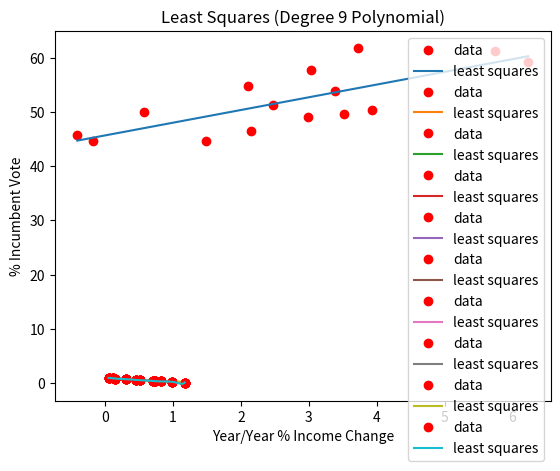

Write the Python code that produced this figure.
# -*- coding: utf-8 -*-
"""
Created on Tue Nov  3 18:28:36 2020

[redacted]

Use this program to fit single variable polynomials of various degrees (degree 1 = linear regression) onto data.
"""

import numpy as np
import matplotlib.pyplot as plt


# Solves the linear systems Ax=b. Returns x
def solve(A, b):
   L, U = LU_factor(A)

   y = forward_solve(L, b)
   x = back_solve(U, y)
   
   return x

# Decomposes A into a unit-lower triangular matrix L and an upper triangular matrix U. That is A=LU
def LU_factor(A):
    n = len(A)
    LU = np.copy(A)
    I = identity(n)
   
    # Using Gaussian elimination (no pivoting)... 
    for j in range(n):     
        for i in range(j+1, n, 1):
            m = LU[i, j] / LU[j, j]
            for k in range(j, n, 1):
                LU[i, k] = LU[i, k] - m*LU[j, k]
                LU[i, j] = m
    
    
    L = np.tril(LU, -1) + I
    U = np.triu(LU)
    
    return L, U


# Solve Ly=b where L is a nxn unit-lower triagular matrix and b is a vector of size n.
def forward_solve(L, b):
    n = len(b)
    y = np.zeros(n)
    
    y[0] = b[0] 
    
    for i in range(n):
        ysum = 0
        for j in range(i-1, -1, -1):
            ysum += L[i][j]*y[j]
        y[i] = (b[i] - ysum)
        
    return y


# Solve Ux=y in O(n^2) where U is a nxn upper triangular matrix and y is a vector of size n
def back_solve(U, y):
    n = len(y)
    x = np.zeros(n)
    
    x[n-1] = y[n-1]/U[n-1][n-1] 
    
    for i in range(n-1, -1, -1):
        xsum = 0
        for j in range(i+1, n):
            xsum += U[i][j]*x[j]
        x[i] = (y[i] - xsum)/U[i][i]
        
    return x


# Returns the identity matrix with given size
def identity(size):
    I = np.zeros((size, size))
    
    for i in range(size):
        I[i, i] = 1.0
        
    return I


# S is set of (x, y) points and n is the degree of the polynomial to be fit onto data
def least_squares_poly(S, n=1):
    # Extract x and y values from S
    x = [S[i, 0] for i in range(len(S))]
    y = [S[i, 1] for i in range(len(S))]
    
    V = gen_vandermonde(x, n+1)
    VT = transpose(V)
    
    # Matrix Normal Equation: VT*Vx=VTy
    A = np.dot(VT, V)
    b = np.dot(VT, y)
    
    # Solve the linear System Ac = b. c is coeficients of least squares polynomial
    c = solve(A, b)
    
    return c


# Generates the vandermonde matrix given a vector of parameters x and a count n. returens len(x) x n vandermonde matrix
def gen_vandermonde(x, n):
    V = np.ones((len(x), n))
    
    for i in range(len(x)):
        for j in range(1, n):
            V[i, j] = x[i]**j
    
    return V


# Transposes Matrix A
def transpose(A):
    m, n = A.shape
    AT = np.zeros((n, m))
    
    for i in range(m):
        for j in range(n):
            AT[j, i] = A[i, j]
            
    return AT


# c is polynomial coefficents, interval is a tupple defining range to compute values, n is number of sample values 
# n must be greater than or equal to 2
def poly_vals(c, interval=(-1, 1), n=100):
    vals = np.zeros((n, 2))
    a, b = interval
    
    for i in range(n):
        x_val = a + i*(b-a)/(n-1)
        y_val = 0
        for j in range(len(c)):
            y_val += c[j]*((x_val)**j)
            
        vals[i, 0] = x_val
        vals[i, 1] = y_val
        
    return vals


# Evaluated polynomial with coefficents c at given x value
def eval_poly(c, x):
    y_val = 0
    
    for j in range(len(c)):
        y_val += c[j]*((x)**j)
        
    return y_val
            

# c is polynomial coeficents, S is set of (x, y) points
def variance(c, S):
    N = len(S)
    n = len(c)-1
    
    errorSquareSum = 0
    
    for i in range(N):
        errorSquareSum += abs(eval_poly(c, S[i, 0])-S[i, 1])
    
    var = (errorSquareSum) / (N-n-1)
    
    return var


# c is a list of coefficents (starting with constant term, to highest degree term)
# c must be of length 2 or more. a is the number of decimal places to print
def print_poly(c, a=2):
    poly = 'y = ' + str(round(abs(c[0]), a)) + (' - ' if c[1] < 0 else ' + ') + str(round(abs(c[1]), a)) + 'x'
    
    if len(c) > 2:
        poly+=(' - ' if c[2] < 0 else ' + ')
    
    for i in range(2, len(c)):
        poly += str(round(abs(c[i]), a)) + 'x^' + str(i)
        if i < len(c)-1:
            poly+=(' - ' if c[i] < 0 else ' + ')
            
    print(poly)
      

def main():
    
    #For testing...
    
    # Some sample data (year/year % ave income change by % Incumbent votes)
    S = np.array(  [[1.49, 44.6],
                    [3.03, 57.8],
                    [0.57, 49.9],
                    [5.74, 61.3],
                    [3.51, 49.6],
                    [3.73, 61.8],
                    [2.98, 49.0],
                    [-0.18, 44.7],
                    [6.23, 59.2],
                    [3.38, 53.9],
                    [2.15, 46.5],
                    [2.10, 54.7],
                    [3.93, 50.3],
                    [2.47, 51.2],
                    [-0.41, 45.7]], float)
    
    ######################## Fit polynpomial of degrees 1 S data ########################
    c = least_squares_poly(S)
    var = variance(c, S)
    
    interval = [min(S[:,0]), max(S[:,0])]
    polyVals = poly_vals(c, interval, n=100)
    x_vals = polyVals[:, 0]
    y_vals = polyVals[:, 1]
    
    # Plot Data points
    plt.plot(S[:,0], S[:,1], 'ro', label="data")
    # Plot line
    plt.plot(x_vals, y_vals, label="least squares")
    plt.title("% Incumbent Vote vs % income change")
    plt.legend(loc="upper left")
    plt.xlabel('Year/Year % Income Change')
    plt.ylabel('% Incumbent Vote')
    plt.show()
   
    print("Polynomial Coefficents: ", c, "\nEquation: ", end="")
    print_poly(c)
    print("Varience: %.6f" %var)
    ############################################################################################
    
    S1 = np.array([[0.05, 0.956],
                    [0.11, 0.890],
                    [0.15, 0.832],
                    [0.31, 0.717],
                    [0.46, 0.571], 
                    [0.52, 0.539],
                    [0.70, 0.378], 
                    [0.74, 0.370],
                    [0.82, 0.306], 
                    [0.98, 0.242],
                    [1.171, 0.104]], float)
    
    interval = [min(S1[:,0]), max(S1[:,0])]
    
    ######################## Fit polynpomial of degrees 1-9 on S1 data ########################
    for i in range(1, 10):
        # Plot Data points
        plt.plot(S1[:,0], S1[:,1], 'ro', label="data")
        c = least_squares_poly(S1, i)
        var = variance(c, S1)
        polyVals = poly_vals(c, interval, n=100)
        x_vals = polyVals[:, 0]
        y_vals = polyVals[:, 1]
        plt.plot(x_vals, y_vals, label="least squares")
        plt.legend(loc="upper right")
        plt.title("Least Squares (Degree " + str(i) + " Polynomial)")
        plt.show()
        
        print("Polynomial Coefficents: ", c, "\nEquation: ", end="")
        print_poly(c)
        print("Variance: %.6f" %var)
    ############################################################################################
    
    
if __name__ == "__main__":
    main()
